2-way image classification set "tumorous_and_nontumorous" from GitHub (Codster7SH/Brain-tumore-Prediction-model); label vocabulary: non-tumorous, tumorous.

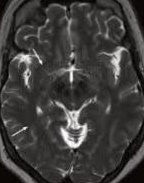
Label: non-tumorous

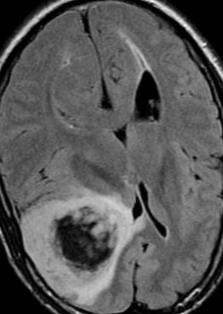
Label: tumorous

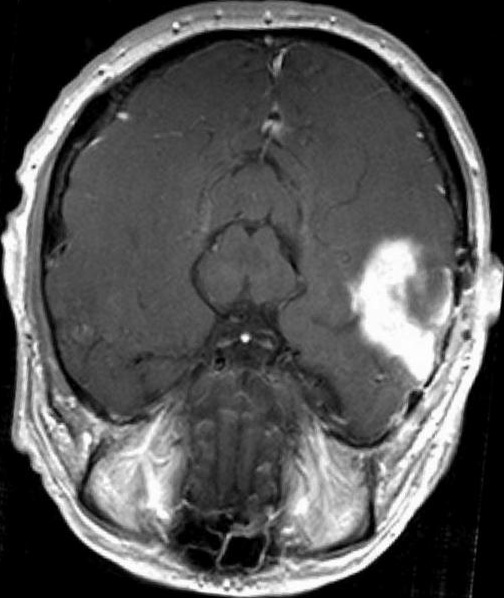
Label: tumorous

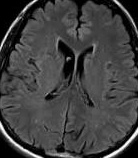
Label: non-tumorous

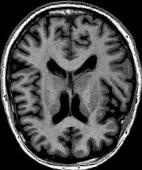
Label: non-tumorous

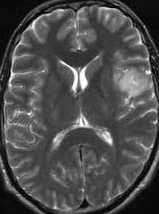
Label: tumorous
